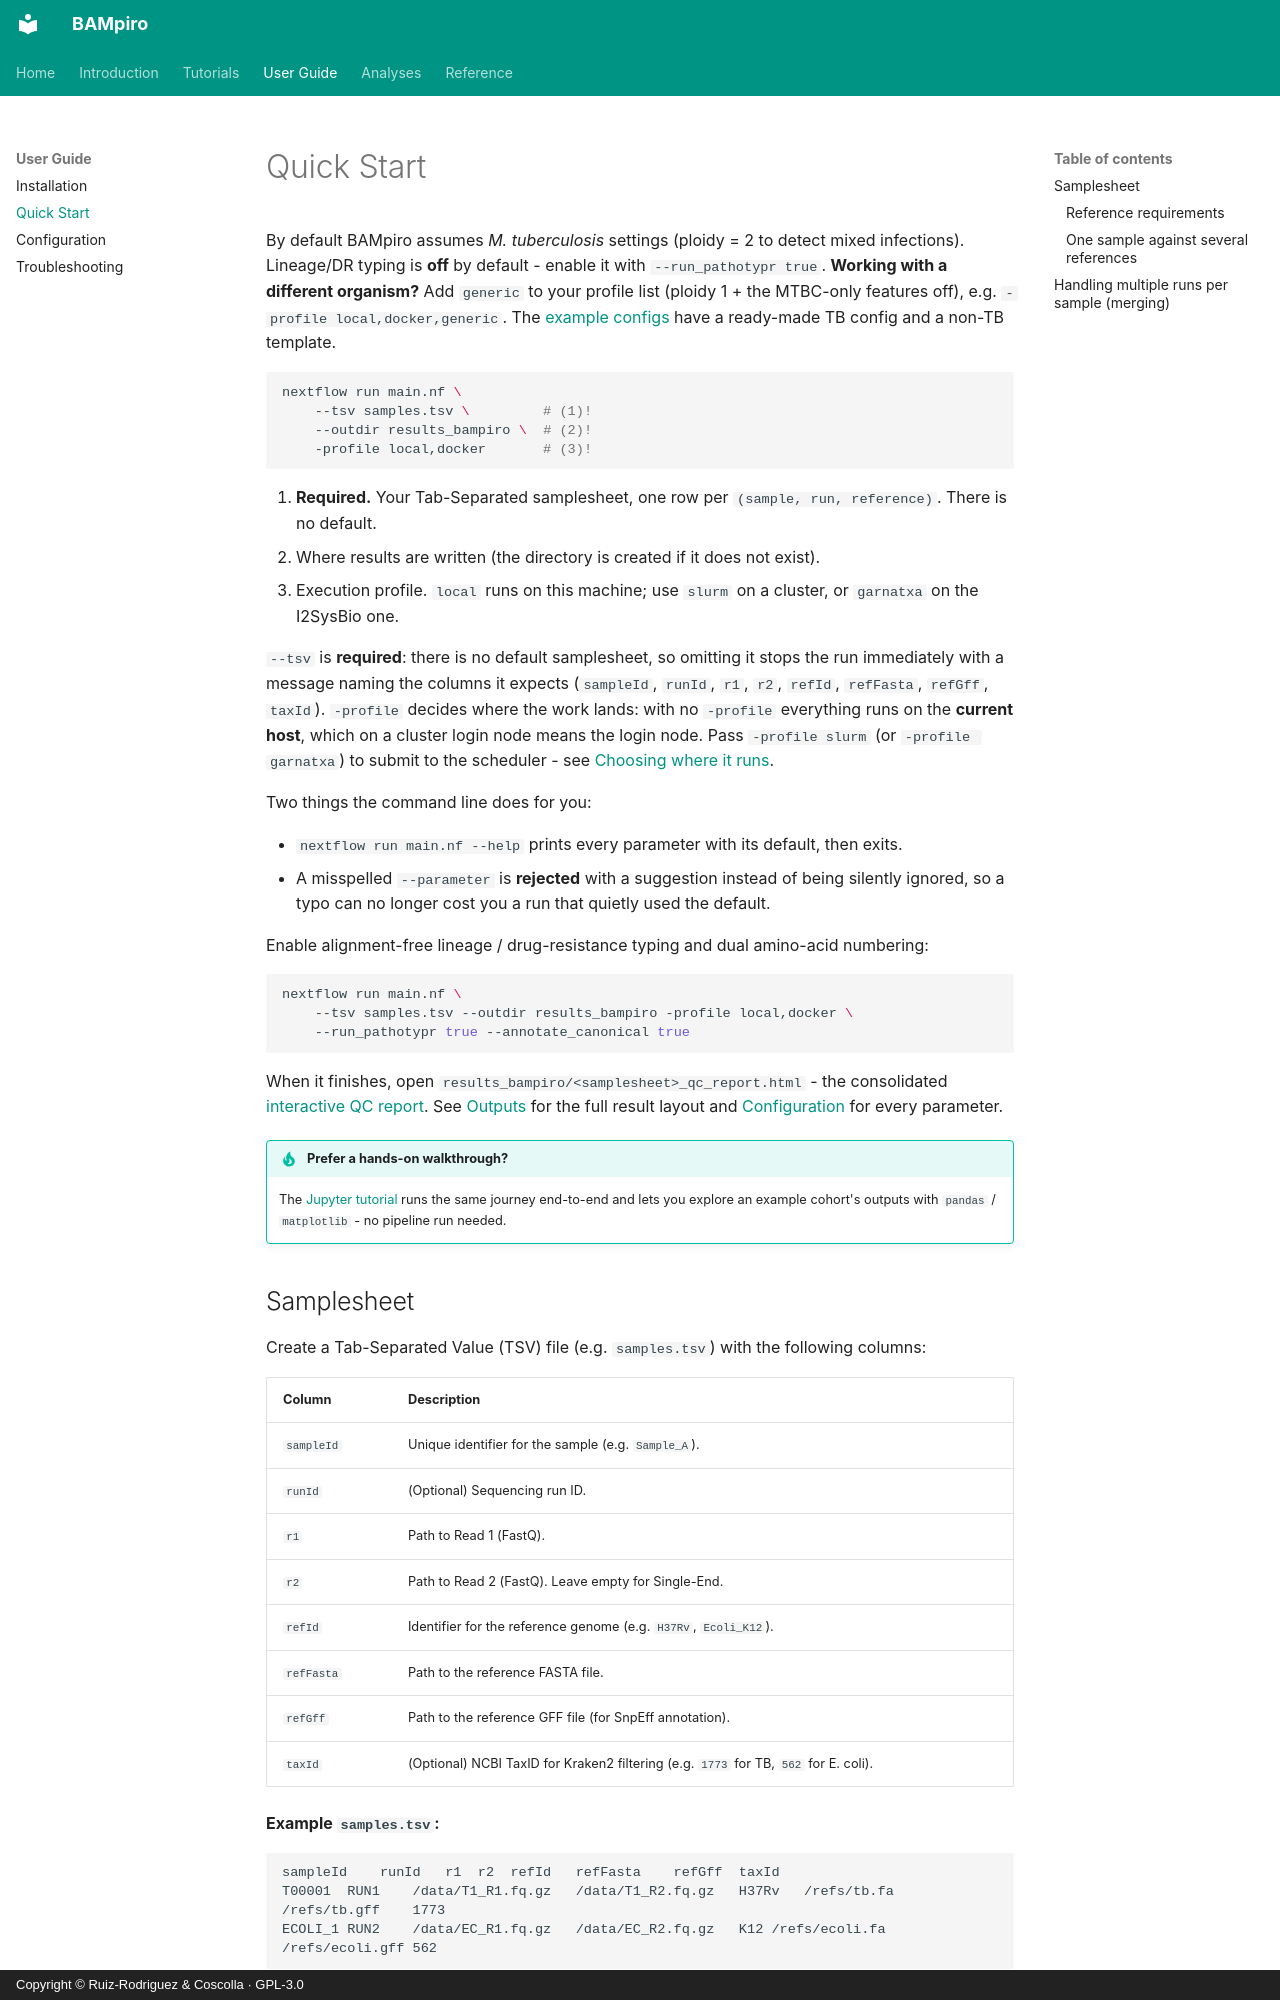

repository: PathoGenOmics-Lab/BAMpiro · page: quickstart/index.html · generator: mkdocs · copyright: Copyright © Ruiz-Rodriguez & Coscolla · GPL-3.0

# Quick Start

By default BAMpiro assumes *M. tuberculosis* settings (ploidy = 2 to detect mixed
infections). Lineage/DR typing is **off** by default - enable it with
`--run_pathotypr true`. **Working with a different organism?** Add `generic` to your
profile list (ploidy 1 + the MTBC-only features off), e.g. `-profile local,docker,generic`.
The [example configs](configuration.md#example-configs) have a ready-made TB config and a
non-TB template.

```bash
nextflow run main.nf \
    --tsv samples.tsv \         # (1)!
    --outdir results_bampiro \  # (2)!
    -profile local,docker       # (3)!
```

1.  **Required.** Your Tab-Separated samplesheet, one row per `(sample, run, reference)`. There is no default.
2.  Where results are written (the directory is created if it does not exist).
3.  Execution profile. `local` runs on this machine; use `slurm` on a cluster, or `garnatxa` on the I2SysBio one.

`--tsv` is **required**: there is no default samplesheet, so omitting it stops the run
immediately with a message naming the columns it expects (`sampleId`, `runId`, `r1`, `r2`,
`refId`, `refFasta`, `refGff`, `taxId`). `-profile` decides where the work lands: with no
`-profile` everything runs on the **current host**, which on a cluster login node means the
login node. Pass `-profile slurm` (or `-profile garnatxa`) to submit to the scheduler - see
[Choosing where it runs](installation.md#choosing-where-it-runs).

Two things the command line does for you:

- `nextflow run main.nf --help` prints every parameter with its default, then exits.
- A misspelled `--parameter` is **rejected** with a suggestion instead of being silently
  ignored, so a typo can no longer cost you a run that quietly used the default.

Enable alignment-free lineage / drug-resistance typing and dual amino-acid numbering:

```bash
nextflow run main.nf \
    --tsv samples.tsv --outdir results_bampiro -profile local,docker \
    --run_pathotypr true --annotate_canonical true
```

When it finishes, open `results_bampiro/<samplesheet>_qc_report.html` - the
consolidated [interactive QC report](qc-report.md). See [Outputs](outputs.md) for
the full result layout and [Configuration](configuration.md) for every parameter.

!!! tip "Prefer a hands-on walkthrough?"

    The [Jupyter tutorial](tutorial/bampiro_tutorial.ipynb) runs the same journey
    end-to-end and lets you explore an example cohort's outputs with `pandas` /
    `matplotlib` - no pipeline run needed.
